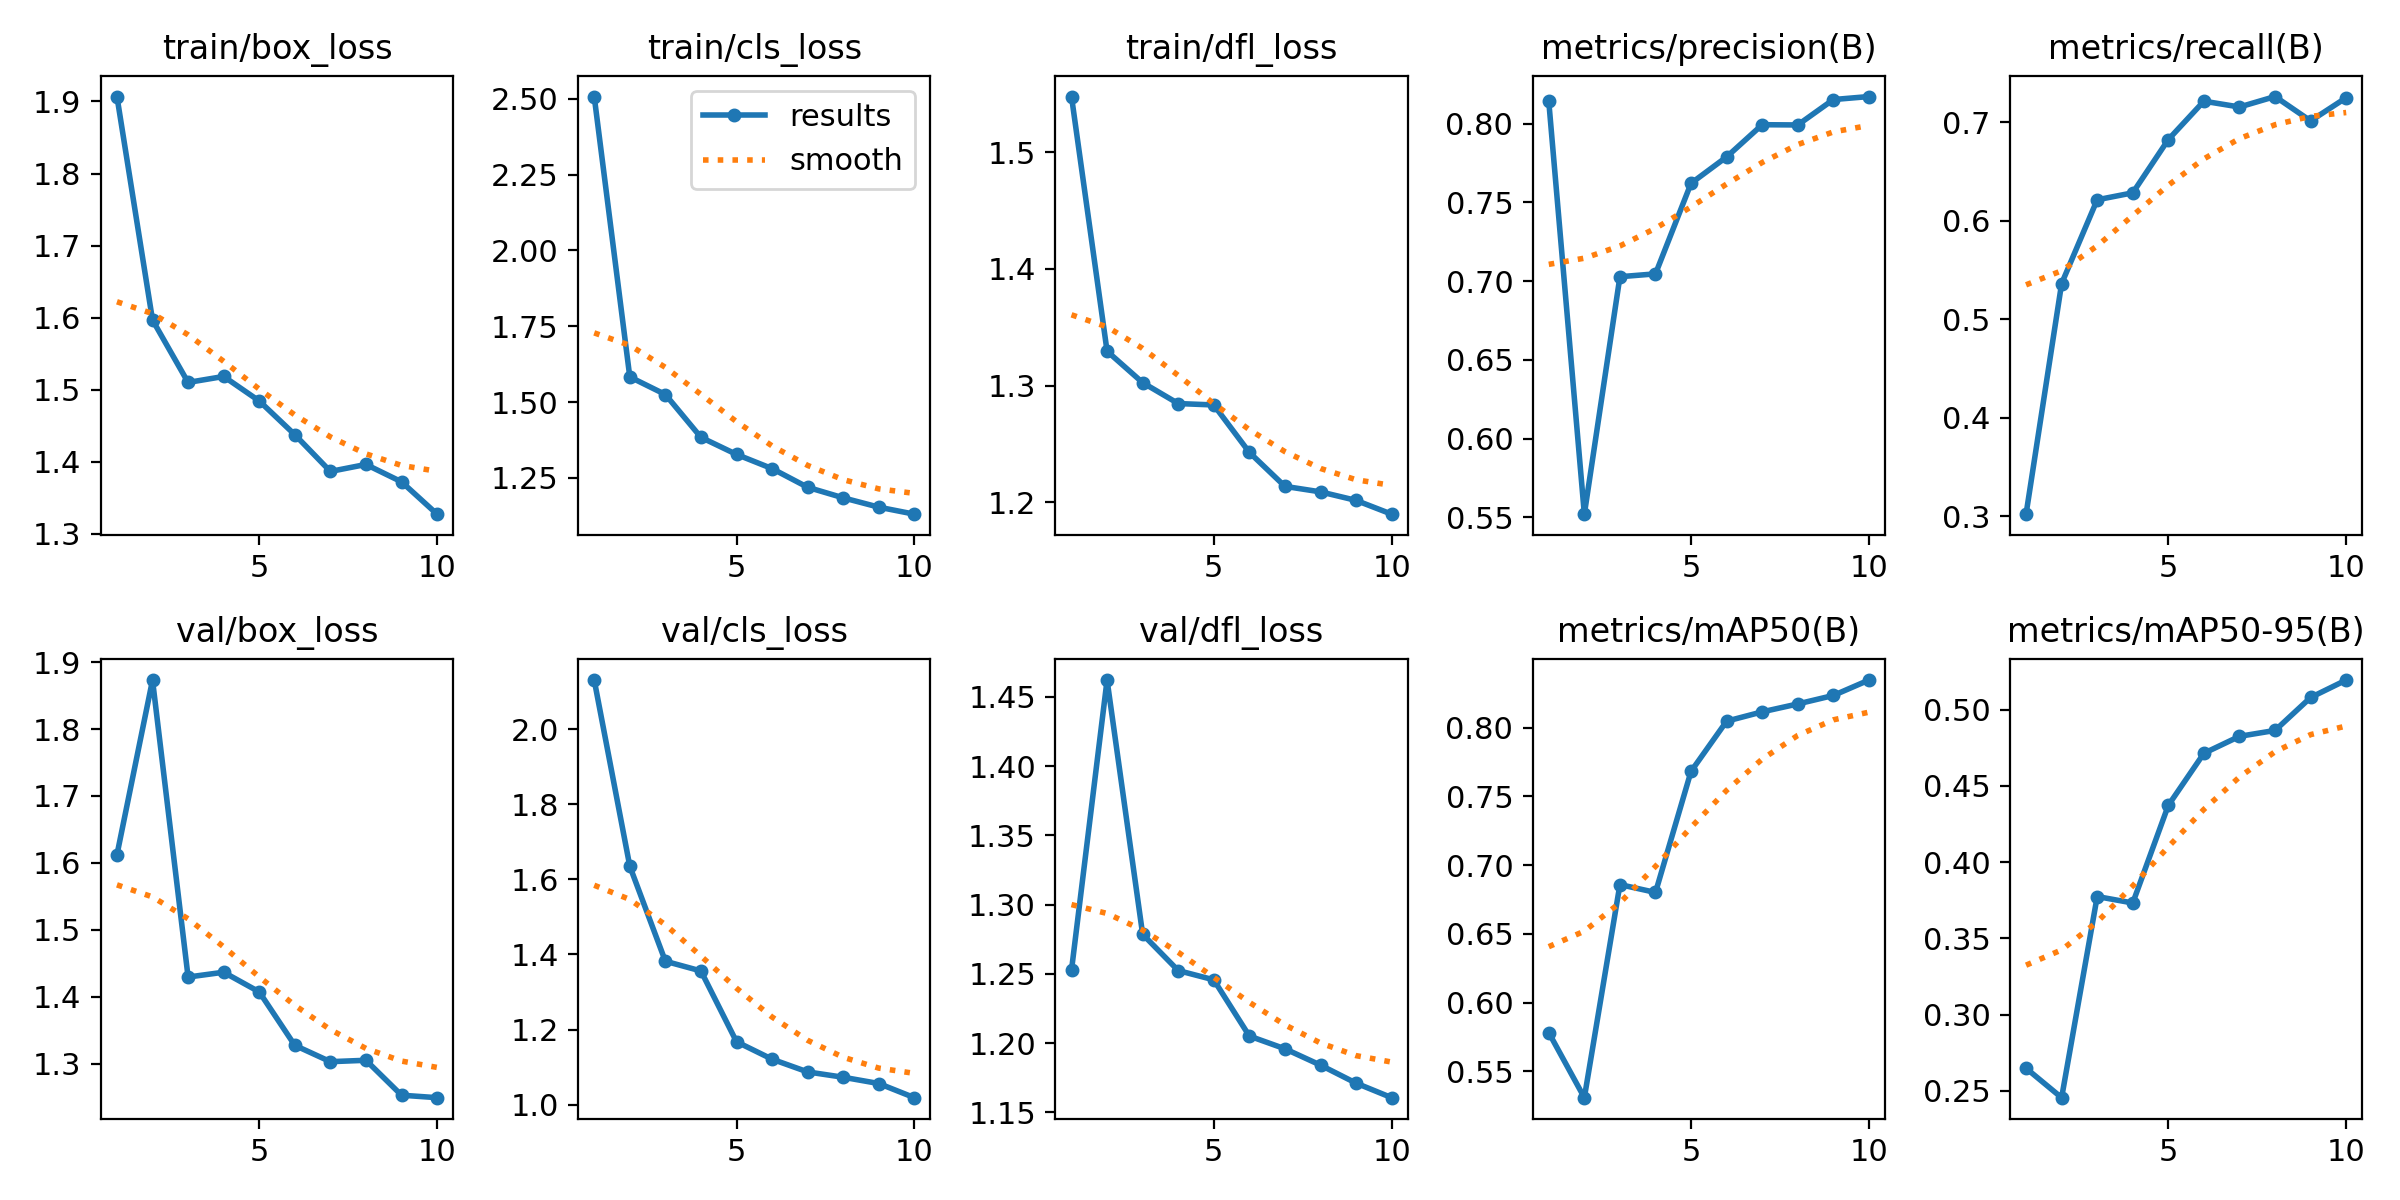

The file beside this chart, header and first rows:
epoch, train/box_loss, train/cls_loss, train/dfl_loss, metrics/precision(B), metrics/recall(B), metrics/mAP50(B), metrics/mAP50-95(B), val/box_loss, val/cls_loss, val/dfl_loss, lr/pg0, lr/pg1, lr/pg2
1, 1.907, 2.508, 1.548, 0.8142, 0.3024, 0.5782, 0.2647, 1.612, 2.131, 1.253, 0.0006, 0.0006, 0.0006
2, 1.597, 1.583, 1.329, 0.552, 0.5362, 0.5308, 0.2455, 1.873, 1.635, 1.462, 0.001099, 0.001099, 0.001099
3, 1.51, 1.525, 1.303, 0.7028, 0.6212, 0.6858, 0.3774, 1.429, 1.382, 1.279, 0.001476, 0.001476, 0.001476
4, 1.518, 1.384, 1.285, 0.7046, 0.6282, 0.6801, 0.3731, 1.437, 1.356, 1.252, 0.001406, 0.001406, 0.001406
5, 1.484, 1.327, 1.284, 0.7621, 0.6823, 0.7682, 0.4372, 1.407, 1.167, 1.246, 0.001208, 0.001208, 0.001208
6, 1.438, 1.28, 1.243, 0.7789, 0.7212, 0.8047, 0.4713, 1.327, 1.121, 1.205, 0.00101, 0.00101, 0.00101
7, 1.387, 1.219, 1.214, 0.7994, 0.7153, 0.8115, 0.4824, 1.303, 1.087, 1.196, 0.000812, 0.000812, 0.000812
8, 1.396, 1.184, 1.209, 0.7992, 0.7259, 0.8172, 0.4863, 1.305, 1.073, 1.184, 0.000614, 0.000614, 0.000614
9, 1.372, 1.153, 1.202, 0.8153, 0.7012, 0.8234, 0.5079, 1.253, 1.056, 1.171, 0.000416, 0.000416, 0.000416
10, 1.327, 1.13, 1.19, 0.8172, 0.7247, 0.8346, 0.5194, 1.249, 1.018, 1.161, 0.000218, 0.000218, 0.000218
